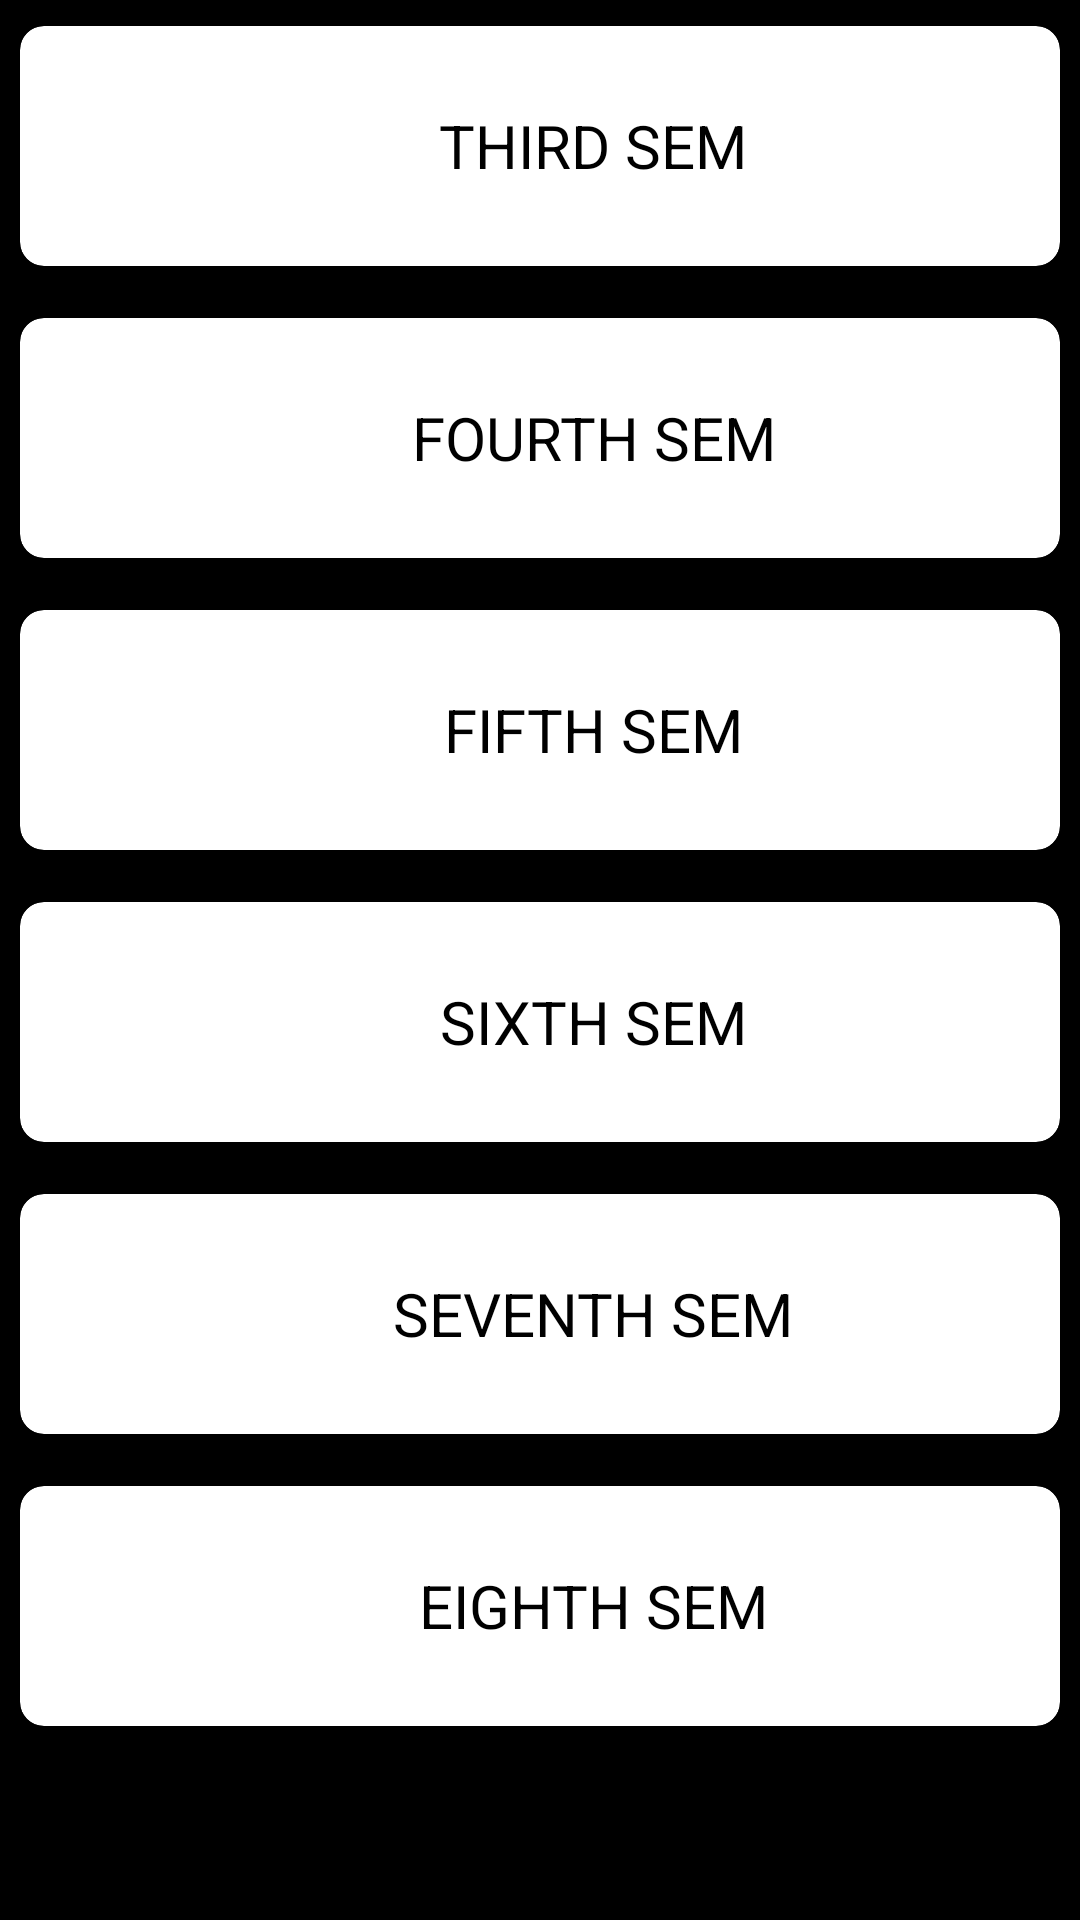

Write the Android layout XML for this screen, with the resource values it uses.
<!-- AndroidManifest.xml: application theme Theme.Eduapp -->
<!-- res/layout/activity_importantqest.xml -->
<?xml version="1.0" encoding="utf-8"?>
<RelativeLayout xmlns:android="http://schemas.android.com/apk/res/android"
    xmlns:app="http://schemas.android.com/apk/res-auto"
    xmlns:tools="http://schemas.android.com/tools"
    android:layout_width="match_parent"
    android:layout_height="match_parent"
    tools:context=".Importantqest"
    android:background="@color/black">

    <androidx.cardview.widget.CardView
        android:layout_width="match_parent"
        android:layout_height="wrap_content"
        app:cardCornerRadius="8dp"
        app:cardElevation="4dp"
        app:cardUseCompatPadding="true"
        app:contentPadding="16dp"
        android:id="@+id/c1">

        <TextView
            android:id="@+id/pdf_name"
            android:layout_width="350dp"
            android:layout_height="48dp"
            android:gravity="center"
            android:textSize="20sp"
            android:text="THIRD SEM"
           android:onClick="Syllab1"
            android:textColor="@color/black" />



    </androidx.cardview.widget.CardView>
    <androidx.cardview.widget.CardView
        android:layout_width="match_parent"
        android:layout_height="wrap_content"
        app:cardCornerRadius="8dp"
        app:cardElevation="4dp"
        app:cardUseCompatPadding="true"
        app:contentPadding="16dp"
        android:id="@+id/c2"
        android:layout_below="@+id/c1">

        <TextView
            android:id="@+id/pdf_name1"
            android:layout_width="350dp"
            android:layout_height="48dp"
            android:gravity="center"
            android:textSize="20sp"
            android:text="FOURTH SEM"
            android:onClick="Syllab2"
            android:textColor="@color/black" />



    </androidx.cardview.widget.CardView>
    <androidx.cardview.widget.CardView
        android:layout_width="match_parent"
        android:layout_height="wrap_content"
        app:cardCornerRadius="8dp"
        app:cardElevation="4dp"
        app:cardUseCompatPadding="true"
        app:contentPadding="16dp"
        android:id="@+id/c3"
        android:layout_below="@+id/c2">

        <TextView
            android:id="@+id/pdf_name2"
            android:layout_width="350dp"
            android:layout_height="48dp"
            android:gravity="center"
            android:textSize="20sp"
            android:text="FIFTH SEM"
            android:onClick="Syllab3"
            android:textColor="@color/black" />



    </androidx.cardview.widget.CardView>
    <androidx.cardview.widget.CardView
        android:layout_width="match_parent"
        android:layout_height="wrap_content"
        app:cardCornerRadius="8dp"
        app:cardElevation="4dp"
        app:cardUseCompatPadding="true"
        app:contentPadding="16dp"
        android:id="@+id/c4"
        android:layout_below="@+id/c3">

        <TextView
            android:id="@+id/pdf_name3"
            android:layout_width="350dp"
            android:layout_height="48dp"
            android:gravity="center"
            android:textSize="20sp"
            android:text="SIXTH SEM"
            android:onClick="Syllab4"
            android:textColor="@color/black" />



    </androidx.cardview.widget.CardView>
    <androidx.cardview.widget.CardView
        android:layout_width="match_parent"
        android:layout_height="wrap_content"
        app:cardCornerRadius="8dp"
        app:cardElevation="4dp"
        app:cardUseCompatPadding="true"
        app:contentPadding="16dp"
        android:id="@+id/c5"
        android:layout_below="@+id/c4">

        <TextView
            android:id="@+id/pdf_name4"
            android:layout_width="350dp"
            android:layout_height="48dp"
            android:gravity="center"
            android:textSize="20sp"
            android:text="SEVENTH SEM"
            android:onClick="Syllab5"
            android:textColor="@color/black" />



    </androidx.cardview.widget.CardView>
    <androidx.cardview.widget.CardView
        android:layout_width="match_parent"
        android:layout_height="wrap_content"
        app:cardCornerRadius="8dp"
        app:cardElevation="4dp"
        app:cardUseCompatPadding="true"
        app:contentPadding="16dp"
        android:id="@+id/c6"
        android:layout_below="@+id/c5">

        <TextView
            android:id="@+id/pdf_name6"
            android:layout_width="350dp"
            android:layout_height="48dp"
            android:gravity="center"
            android:textSize="20sp"
            android:text="EIGHTH SEM"
            android:onClick="Syllab6"
            android:textColor="@color/black" />



    </androidx.cardview.widget.CardView>

</RelativeLayout>
<!-- resources referenced by this layout -->
<resources>
  <style name="Theme.Eduapp" parent="Theme.MaterialComponents.DayNight.DarkActionBar">
          
          <item name="colorPrimary">@color/purple_500</item>
          <item name="colorPrimaryVariant">@color/purple_700</item>
          <item name="colorOnPrimary">@color/white</item>
          
          <item name="colorSecondary">@color/teal_200</item>
          <item name="colorSecondaryVariant">@color/teal_700</item>
          <item name="colorOnSecondary">@color/black</item>
          
          <item name="android:statusBarColor">?attr/colorPrimaryVariant</item>
          
      </style>
  <!-- not gathered from this repository: default colours our renderer supplied (Android Studio template values) -->
  <color name="purple_500">#FF6200EE</color>
  <color name="purple_700">#FF3700B3</color>
  <color name="teal_200">#FF03DAC5</color>
  <color name="teal_700">#FF018786</color>
  <color name="black">#FF000000</color>
  <color name="white">#FFFFFFFF</color>
</resources>
